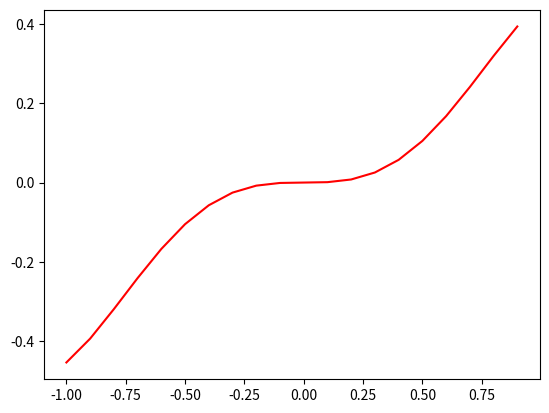

Recreate this plot in Python.
# -*- coding: utf-8 -*-
"""
Created on Sun Oct 23 22:36:27 2022

[redacted]
"""

import matplotlib.pyplot as plt
import numpy as np

x = np.arange(-1.0, 1.0, 0.1)
plt.plot(x, x**2*np.sin(x)*np.cos(x), 'r-')
plt.show()